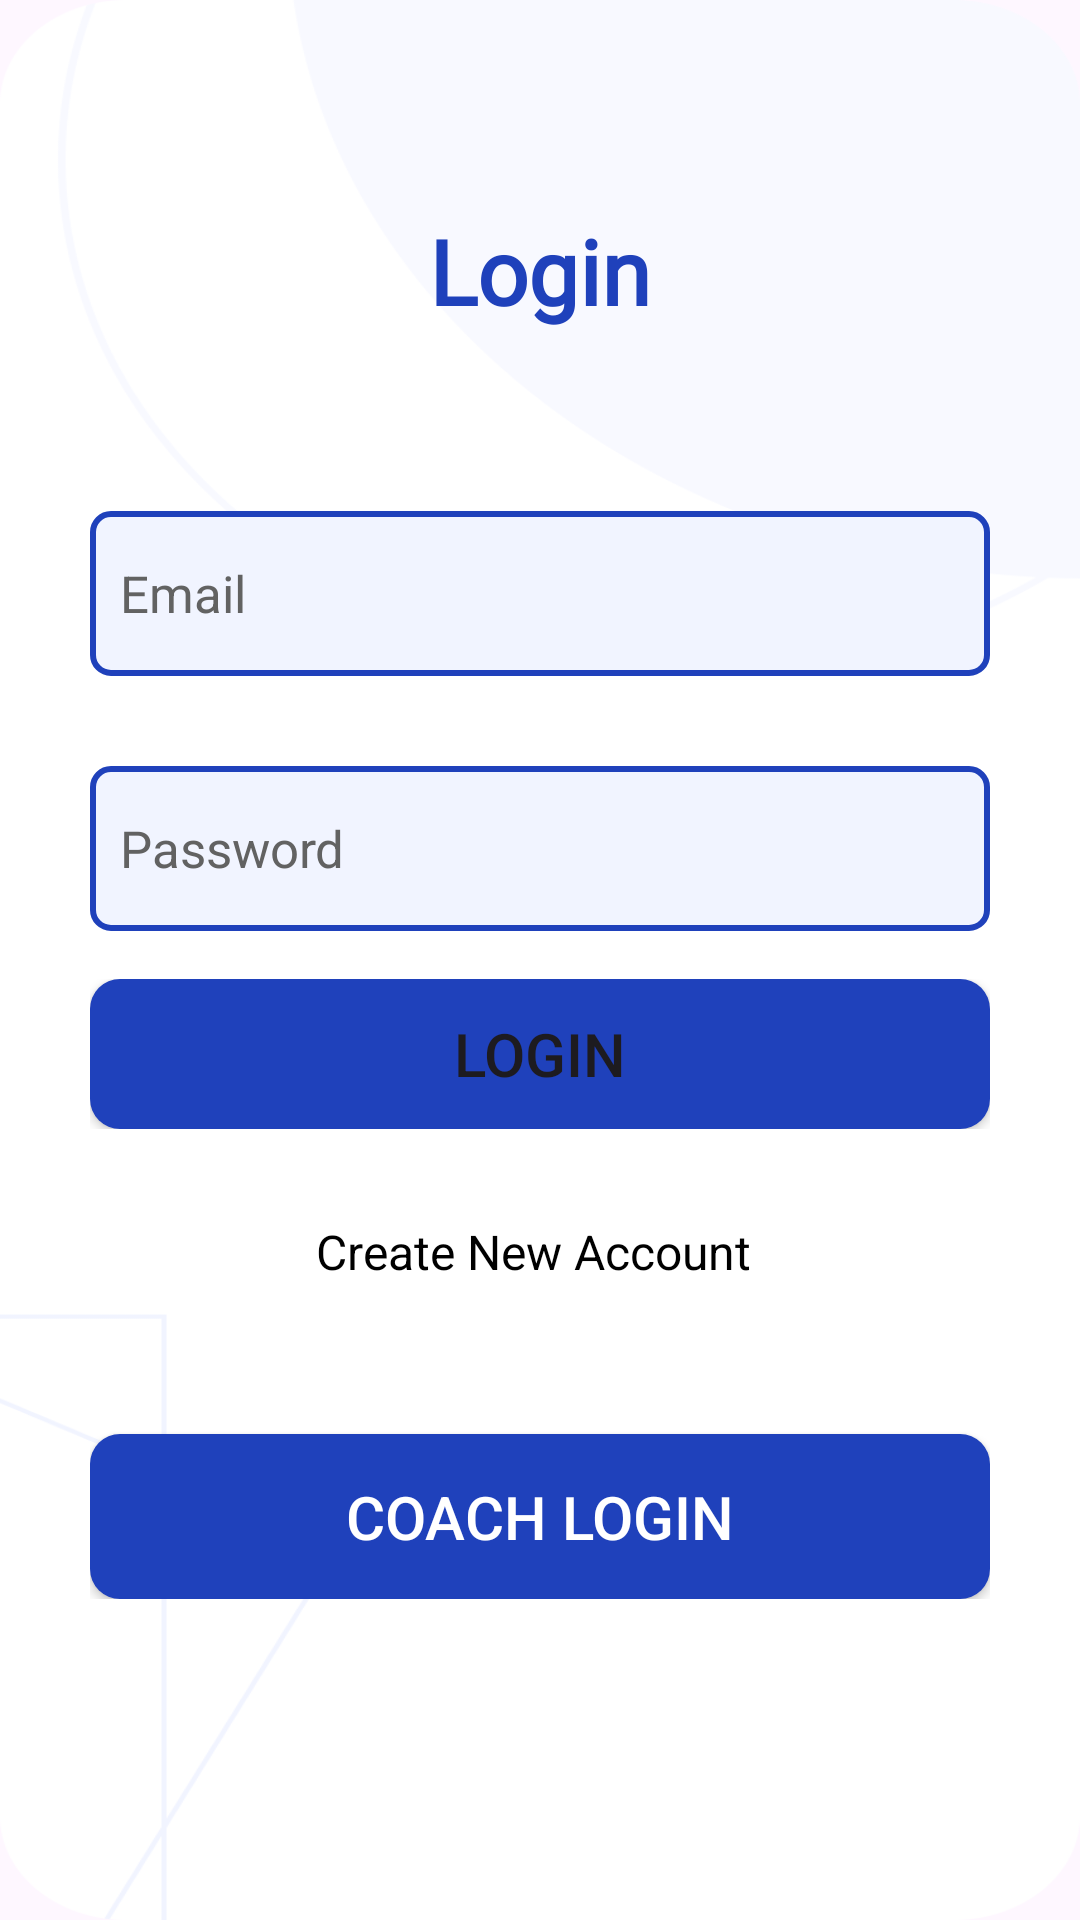

Here is an Android app screen rendered from its layout file. Give the layout XML and the strings, colors and styles it references.
<!-- AndroidManifest.xml: application theme Theme.GymTrackApp -->
<!-- res/layout/activity_login.xml -->
<?xml version="1.0" encoding="utf-8"?>
<androidx.constraintlayout.widget.ConstraintLayout
    xmlns:android="http://schemas.android.com/apk/res/android"
    xmlns:app="http://schemas.android.com/apk/res-auto"
    xmlns:tools="http://schemas.android.com/tools"
    android:layout_width="match_parent"
    android:layout_height="match_parent"
    android:background="@drawable/backgroundimg"
    tools:context=".activities.LoginActivity">

    <ScrollView
        android:layout_width="0dp"
        android:layout_height="0dp"
        app:layout_constraintTop_toTopOf="parent"
        app:layout_constraintBottom_toBottomOf="parent"
        app:layout_constraintStart_toStartOf="parent"
        app:layout_constraintEnd_toEndOf="parent">

        <RelativeLayout
            android:layout_width="match_parent"
            android:layout_height="wrap_content"
            android:padding="30dp"
            android:layout_marginVertical="20dp"
            tools:ignore="MissingConstraints">


            <TextView
                android:id="@+id/title"
                android:layout_width="match_parent"
                android:layout_height="wrap_content"
                android:layout_marginBottom="20dp"
                android:fontFamily="@font/poppins_black"
                android:textStyle="bold"
                android:text="Login"
                android:layout_marginTop="20dp"
                android:textAlignment="center"
                android:textColor="#1F41BB"
                android:textSize="30dp" />



            <EditText
                android:id="@+id/editTextEmail"
                android:layout_width="match_parent"
                android:layout_height="55dp"
                android:textColor="#000000"
                android:paddingLeft="10dp"
                android:textSize="17dp"
                android:required="true"
                android:textColorHint="#626262"
                android:background="@drawable/edittext_border"
                android:layout_below="@id/title"
                android:layout_marginTop="40dp"
                android:hint="Email"
                android:inputType="textEmailAddress" />



            <EditText
                android:id="@+id/editTextPassword"
                android:layout_width="match_parent"
                android:layout_height="55dp"
                android:required="true"
                android:layout_below="@id/editTextEmail"
                android:layout_marginTop="30dp"
                android:background="@drawable/edittext_border"
                android:hint="Password"
                android:paddingLeft="10dp"
                android:textSize="17dp"
                android:inputType="textPassword"
                android:textColor="#000000"
                android:textColorHint="#626262" />


            <FrameLayout
                android:id="@+id/frame2"
                android:layout_width="match_parent"
                android:layout_height="50dp"
                android:layout_below="@id/editTextPassword"
                android:layout_marginTop="16dp">

                <Button
                    android:id="@+id/loginButton"
                    android:layout_width="match_parent"
                    android:layout_height="50dp"
                    android:textSize="20dp"
                    android:layout_below="@id/editTextPassword"
                    android:background="@drawable/mybutton"
                    android:text="Login" />

                <ProgressBar
                    android:id="@+id/progressBar"
                    android:layout_width="25dp"
                    android:layout_height="25dp"
                    android:layout_gravity="center"
                    android:indeterminate="true"
                    android:visibility="gone" />

            </FrameLayout>

            <TextView
                android:id="@+id/loginText"
                android:layout_width="wrap_content"
                android:layout_height="wrap_content"

                android:text="Create New Account "
                android:textColor="@color/black"
                android:clickable="true"
                android:onClick="goToRegister"
                android:layout_below="@id/frame2"
                android:layout_centerHorizontal="true"
                android:layout_marginTop="30dp"
                android:textSize="16sp" />

            <LinearLayout
                android:id="@+id/LinearLayout1"
                android:layout_width="match_parent"
                android:layout_height="match_parent"
                android:gravity="center"
                android:layout_below="@id/loginText"
                android:layout_marginTop="20dp"
                android:orientation="vertical" >
            <Button
                android:id="@+id/CoachLoginButton"
                android:layout_width="match_parent"
                android:layout_height="55dp"
                android:layout_below="@id/loginText"
                android:onClick="goToCoachLogin"
                android:text="Coach Login"
                android:textColor="@color/white"
                android:background="@drawable/mybutton"
                android:textAlignment="center"
                android:textSize="20dp"
                android:layout_marginTop="30dp" />
            </LinearLayout>

        </RelativeLayout>
    </ScrollView>



</androidx.constraintlayout.widget.ConstraintLayout>
<!-- resources referenced by this layout -->
<resources>
  <color name="black">#FF000000</color>
  <color name="white">#FFFFFFFF</color>
  <!-- drawable backgroundimg: png bitmap (drawable, 23708 bytes) -->
  <!-- drawable edittext_border (drawable) -->
  <?xml version="1.0" encoding="utf-8"?>
  <shape xmlns:android="http://schemas.android.com/apk/res/android">
      <solid android:color="#F1F4FF" />
      <stroke
          android:width="2dp"
      android:color="#1F41BB" />
      <corners android:radius="6dp" />
  </shape>
  <!-- drawable mybutton (drawable) -->
  <?xml version="1.0" encoding="utf-8"?>
  <selector xmlns:android="http://schemas.android.com/apk/res/android">
      <item android:state_pressed="true">
          <shape>
              <solid android:color="#D3D3D3" /> 
              <corners android:radius="10dp" /> 
          </shape>
      </item>
      <item>
          <shape>
              <solid android:color="#1F41BB" /> 
              <corners android:radius="10dp" /> 
          </shape>
      </item>
  </selector>
  <style name="Theme.GymTrackApp" parent="Base.Theme.GymTrackApp" />
  <style name="Base.Theme.GymTrackApp" parent="Theme.Material3.DayNight.NoActionBar">
          
          <item name="colorPrimary">@color/theme_blue</item>
      </style>
  <color name="theme_blue">#1F41BB</color>
</resources>
